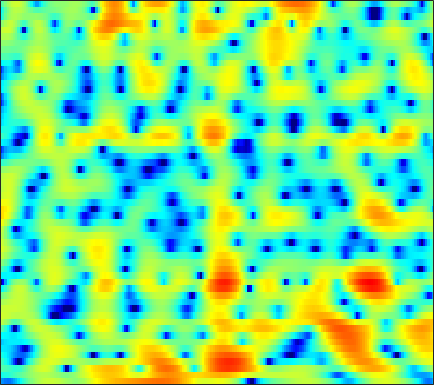

The table this chart was drawn from, first rows:
-8.8021, -9.3801, -10.034, -10.397, -10.275, -9.5451, -8.3534, -7.3265, -5.9302, -4.5751, -3.3683, -2.5489, -1.563, -0.69466, -0.11, 0.57472, 1.1594, 1.5329, 1.9454, 2.2723, 2.5068, 2.6277, 2.7093, 2.7169
-4.327, -4.087, -3.786, -3.492, -3.259, -2.922, -2.549, -2.245, -1.802, -1.336, -0.8559, -0.4956, -0.02507, 0.4203, 0.7244, 1.088, 1.398, 1.585, 1.764, 1.864, 1.876, 1.829, 1.691, 1.476
-1.562, -1.71, -1.99, -2.339, -2.619, -2.974, -3.221, -3.288, -3.156, -2.744, -2.091, -1.503, -0.6419, 0.2241, 0.8393, 1.581, 2.203, 2.588, 2.962, 3.165, 3.193, 3.089, 2.765, 2.202
-2.287, -2.945, -4.049, -5.442, -6.763, -9.026, -12.21, -15.62, -21.07, -17.22, -11.97, -9.185, -6.362, -4.165, -2.793, -1.252, 0.03071, 0.8406, 1.739, 2.443, 2.966, 3.241, 3.462, 3.513
-3.825, -4.333, -5.12, -6.027, -6.773, -7.849, -8.93, -9.686, -10.51, -10.98, -10.93, -10.5, -9.399, -7.837, -6.511, -4.705, -2.996, -1.823, -0.4282, 0.7705, 1.754, 2.365, 3.021, 3.502
-5.766, -5.739, -5.853, -6.156, -6.523, -7.223, -8.164, -9.088, -10.71, -12.9, -15.83, -17.73, -16.25, -12.13, -9.376, -6.381, -3.984, -2.485, -0.8132, 0.5627, 1.681, 2.369, 3.106, 3.649
-7.324, -6.657, -6.063, -5.716, -5.579, -5.51, -5.513, -5.542, -5.565, -5.502, -5.286, -5, -4.427, -3.648, -2.952, -1.942, -0.9194, -0.1774, 0.7399, 1.539, 2.204, 2.61, 3.029, 3.306
-5.029, -4.984, -5.072, -5.288, -5.477, -5.678, -5.671, -5.486, -4.989, -4.251, -3.391, -2.71, -1.808, -0.9469, -0.3417, 0.4025, 1.062, 1.492, 1.98, 2.362, 2.629, 2.757, 2.83, 2.793
-1.209, -1.901, -3.214, -5.14, -7.2, -11.44, -18.87, -17.58, -10.3, -6.081, -3.329, -1.812, -0.2658, 0.8895, 1.548, 2.197, 2.622, 2.811, 2.912, 2.856, 2.674, 2.473, 2.133, 1.738
2.44, 1.971, 1.184, 0.255, -0.4809, -1.367, -1.865, -1.834, -1.269, -0.3573, 0.6118, 1.268, 1.973, 2.463, 2.674, 2.748, 2.588, 2.308, 1.72, 0.8973, -0.1505, -1.065, -2.405, -3.748
3.154, 3.027, 2.821, 2.598, 2.436, 2.256, 2.134, 2.091, 2.088, 2.125, 2.161, 2.165, 2.098, 1.906, 1.656, 1.153, 0.4324, -0.2739, -1.489, -3.075, -5.16, -7.138, -10.58, -15.7
2.646, 2.699, 2.756, 2.784, 2.795, 2.793, 2.766, 2.731, 2.665, 2.549, 2.373, 2.196, 1.883, 1.459, 1.059, 0.3993, -0.4269, -1.168, -2.34, -3.738, -5.38, -6.762, -8.743, -10.76
1.42, 1.642, 1.93, 2.187, 2.355, 2.537, 2.659, 2.705, 2.694, 2.607, 2.434, 2.239, 1.9, 1.474, 1.104, 0.5379, -0.1169, -0.6656, -1.455, -2.333, -3.29, -4.068, -5.163, -6.29
-0.727, -0.2643, 0.3564, 0.9758, 1.417, 1.926, 2.322, 2.528, 2.668, 2.648, 2.476, 2.25, 1.843, 1.347, 0.9376, 0.3999, -0.07558, -0.3789, -0.7125, -0.9999, -1.286, -1.556, -1.998, -2.57
-5.266, -4.493, -2.962, -1.292, -0.1681, 1.062, 1.979, 2.456, 2.811, 2.864, 2.601, 2.195, 1.366, 0.1795, -0.9106, -2.382, -3.314, -3.279, -2.358, -1.106, -0.008336, 0.6164, 1.121, 1.262
-19.6, -14.66, -8.376, -4.747, -2.963, -1.284, -0.1867, 0.3636, 0.8356, 1.03, 0.9093, 0.5819, -0.2918, -1.798, -3.528, -7.107, -11.68, -10.61, -5.495, -1.847, 0.5192, 1.751, 2.849, 3.46
-5.066, -5.23, -5.221, -5.084, -5.07, -5.179, -5.344, -5.35, -5.047, -4.411, -3.627, -3.098, -2.57, -2.251, -2.126, -2.002, -1.687, -1.242, -0.3928, 0.6117, 1.611, 2.26, 2.951, 3.415
-1.885, -2.529, -3.563, -4.981, -6.414, -9.17, -13.78, -20.33, -20.39, -12.27, -8.164, -6.151, -4.2, -2.81, -1.982, -1.044, -0.2359, 0.3314, 1.052, 1.725, 2.333, 2.727, 3.137, 3.4
0.5727, -0.03041, -1.016, -2.24, -3.284, -4.814, -6.257, -7.023, -7.268, -6.601, -5.512, -4.66, -3.614, -2.689, -2.058, -1.247, -0.4681, 0.09667, 0.8319, 1.53, 2.135, 2.513, 2.896, 3.1
2.599, 2.146, 1.434, 0.6555, 0.03893, -0.7894, -1.571, -2.085, -2.653, -3.084, -3.402, -3.586, -3.79, -3.893, -3.846, -3.551, -2.91, -2.221, -1.158, -0.07256, 0.921, 1.55, 2.2, 2.601
3.517, 3.108, 2.473, 1.75, 1.161, 0.3479, -0.4867, -1.111, -1.956, -2.882, -3.945, -4.907, -6.52, -8.704, -10.76, -13, -11.3, -8.52, -5.194, -2.646, -0.7196, 0.4024, 1.522, 2.28
3.074, 2.563, 1.731, 0.748, -0.03803, -1.093, -2.086, -2.766, -3.565, -4.307, -5.098, -5.806, -7.028, -8.662, -10, -11.12, -9.929, -7.886, -5.113, -2.742, -0.8817, 0.2376, 1.397, 2.237
2.38, 1.601, 0.2265, -1.504, -3.027, -5.234, -7.226, -8.134, -8.231, -7.514, -6.699, -6.19, -5.67, -5.266, -4.927, -4.347, -3.548, -2.807, -1.703, -0.5888, 0.46, 1.156, 1.94, 2.54
2.877, 1.926, 0.2457, -2.064, -4.354, -8.592, -15.26, -20.16, -14.13, -9.905, -7.461, -6.213, -4.948, -3.9, -3.218, -2.337, -1.449, -0.8024, 0.03281, 0.7952, 1.453, 1.863, 2.295, 2.588
4.642, 3.901, 2.658, 1.122, -0.1516, -1.936, -3.543, -4.473, -5.198, -5.471, -5.506, -5.395, -5.054, -4.38, -3.699, -2.649, -1.539, -0.7662, 0.1365, 0.871, 1.374, 1.596, 1.69, 1.574
6.292, 5.815, 4.979, 3.971, 3.097, 1.806, 0.3678, -0.7908, -2.522, -4.525, -6.976, -9.133, -11.5, -10.73, -8.495, -5.55, -3.304, -1.988, -0.6772, 0.1764, 0.6312, 0.7019, 0.4099, -0.3635
6.103, 5.859, 5.379, 4.689, 4.028, 2.959, 1.649, 0.4932, -1.342, -3.571, -6.29, -8.617, -11.19, -10.74, -8.817, -6.218, -4.124, -2.881, -1.613, -0.7738, -0.3343, -0.2789, -0.6123, -1.494
4.168, 4.302, 4.271, 3.968, 3.579, 2.832, 1.843, 0.9547, -0.3825, -1.85, -3.308, -4.279, -5.223, -5.674, -5.601, -5.106, -4.289, -3.59, -2.686, -1.865, -1.258, -0.9626, -0.7903, -0.8666
2.306, 2.9, 3.323, 3.384, 3.209, 2.698, 1.891, 1.099, -0.1822, -1.726, -3.484, -4.911, -6.803, -8.316, -8.832, -8.414, -7.135, -6.002, -4.549, -3.266, -2.189, -1.512, -0.7685, -0.1855
1.833, 2.504, 3.032, 3.221, 3.137, 2.747, 2.042, 1.288, -0.0341, -1.778, -4.087, -6.324, -10.49, -17.83, -29.25, -16.77, -11.3, -8.956, -6.707, -5.049, -3.659, -2.715, -1.553, -0.5105
2.174, 2.61, 3.011, 3.168, 3.131, 2.863, 2.334, 1.767, 0.7604, -0.5196, -2.079, -3.408, -5.274, -6.934, -7.839, -8.387, -8.461, -8.391, -8.261, -7.832, -6.843, -5.72, -3.974, -2.236
2.023, 2.338, 2.665, 2.838, 2.872, 2.771, 2.497, 2.186, 1.617, 0.89, 0.02874, -0.6987, -1.756, -2.873, -3.781, -5.114, -6.81, -8.512, -12.1, -19.39, -19.43, -12.38, -7.136, -3.84
0.418, 0.7062, 1.047, 1.324, 1.478, 1.593, 1.609, 1.546, 1.377, 1.094, 0.7059, 0.3531, -0.2018, -0.8767, -1.466, -2.392, -3.483, -4.42, -5.698, -6.569, -6.287, -5.298, -3.514, -1.769
-3.352, -2.97, -2.43, -1.865, -1.496, -1.083, -0.7541, -0.5777, -0.3956, -0.2783, -0.2156, -0.1962, -0.2078, -0.2843, -0.3559, -0.5184, -0.6903, -0.8206, -0.8937, -0.8423, -0.5988, -0.2947, 0.2309, 0.8175
-10.26, -8.837, -7.116, -5.84, -5.155, -4.479, -4.018, -3.716, -3.342, -2.903, -2.391, -1.983, -1.427, -0.8584, -0.4641, 0.03727, 0.4666, 0.7639, 1.105, 1.416, 1.68, 1.859, 2.063, 2.217
-13.31, -10.95, -8.882, -7.857, -7.511, -7.529, -7.831, -7.999, -7.866, -7.162, -5.997, -4.973, -3.558, -2.166, -1.2, 0.004343, 1.044, 1.712, 2.404, 2.901, 3.196, 3.282, 3.226, 2.991
-5.291, -5.438, -5.691, -6.372, -7.301, -9.402, -12.85, -17.07, -21.41, -15.81, -11.61, -9.322, -6.62, -4.106, -2.278, -0.1058, 1.719, 2.808, 3.937, 4.638, 4.946, 4.901, 4.468, 3.589
-2.565, -2.793, -3.339, -4.201, -5.179, -6.962, -9.327, -11.23, -13.12, -14.16, -15.69, -17.66, -15.5, -8.882, -5.058, -1.278, 1.44, 2.942, 4.379, 5.256, 5.598, 5.522, 4.955, 3.797
-4.392, -3.998, -3.752, -3.824, -4.059, -4.655, -5.437, -6.142, -7.148, -8.305, -9.444, -9.911, -8.882, -6.124, -3.807, -1.158, 0.9611, 2.195, 3.385, 4.126, 4.441, 4.423, 4.07, 3.363
-6.486, -5.532, -4.588, -3.965, -3.629, -3.37, -3.245, -3.232, -3.225, -3.179, -2.999, -2.717, -2.079, -1.16, -0.351, 0.7184, 1.692, 2.308, 2.94, 3.315, 3.437, 3.356, 3.044, 2.513
-6.976, -6.128, -4.997, -4.029, -3.382, -2.604, -1.96, -1.528, -1.034, -0.5759, -0.1371, 0.201, 0.6743, 1.162, 1.516, 1.976, 2.365, 2.593, 2.789, 2.839, 2.719, 2.505, 2.054, 1.414
-8.267, -7.275, -5.834, -4.384, -3.399, -2.202, -1.179, -0.5166, 0.2333, 0.8441, 1.342, 1.653, 1.984, 2.228, 2.36, 2.48, 2.535, 2.535, 2.463, 2.315, 2.063, 1.793, 1.282, 0.5604
-13.16, -10.35, -7.33, -4.883, -3.373, -1.728, -0.4132, 0.385, 1.245, 1.881, 2.318, 2.521, 2.634, 2.594, 2.482, 2.23, 1.927, 1.7, 1.443, 1.251, 1.107, 0.9913, 0.7451, 0.3073
-11.64, -9.039, -6.119, -3.755, -2.277, -0.6793, 0.6141, 1.399, 2.197, 2.744, 3.028, 3.063, 2.874, 2.399, 1.848, 0.8721, -0.2979, -1.152, -1.901, -1.911, -1.3, -0.7188, -0.04516, 0.3535
-5.811, -4.907, -3.555, -2.162, -1.171, 0.02852, 1.065, 1.706, 2.385, 2.834, 3.029, 2.989, 2.637, 1.859, 0.9027, -0.9933, -4.046, -7.824, -18.19, -12.49, -5.804, -3.117, -0.9038, 0.4164
-5.909, -5.192, -4.058, -2.958, -2.168, -1.172, -0.3292, 0.2249, 0.879, 1.402, 1.774, 1.927, 1.898, 1.549, 1.055, 0.03339, -1.319, -2.401, -3.378, -3.154, -2.007, -1.001, 0.1513, 0.9511
-10.1, -8.575, -6.737, -5.337, -4.577, -3.844, -3.305, -2.89, -2.243, -1.395, -0.4409, 0.2376, 0.9979, 1.526, 1.768, 1.864, 1.784, 1.694, 1.556, 1.507, 1.528, 1.546, 1.548, 1.45
-13.05, -10.02, -7.629, -6.381, -6.095, -6.571, -7.846, -9.084, -9.394, -6.844, -3.685, -1.716, 0.3435, 1.819, 2.605, 3.342, 3.759, 3.898, 3.904, 3.705, 3.32, 2.891, 2.107, 1.111
-5.53, -4.991, -4.469, -4.365, -4.665, -5.776, -7.895, -10.11, -11.41, -7.774, -3.871, -1.622, 0.6652, 2.303, 3.194, 4.051, 4.562, 4.72, 4.696, 4.367, 3.713, 2.988, 1.623, -0.3274
-1.977, -1.952, -1.966, -2.107, -2.282, -2.575, -2.879, -2.966, -2.733, -2.03, -0.9921, -0.121, 0.9801, 1.936, 2.53, 3.12, 3.479, 3.586, 3.514, 3.183, 2.564, 1.904, 0.7395, -0.8006
-0.5415, -0.5728, -0.6252, -0.7077, -0.8003, -0.9235, -1.001, -1.013, -0.9054, -0.6711, -0.2991, 0.05251, 0.5677, 1.084, 1.442, 1.825, 2.07, 2.167, 2.116, 1.886, 1.476, 1.053, 0.3612, -0.4206
0.4899, 0.5172, 0.4877, 0.3929, 0.2662, 0.02264, -0.2562, -0.4736, -0.73, -0.8759, -0.8536, -0.7147, -0.3604, 0.1118, 0.4793, 0.9343, 1.274, 1.422, 1.47, 1.336, 1.046, 0.7393, 0.2585, -0.2579
1.576, 1.744, 1.814, 1.688, 1.47, 0.9813, 0.2309, -0.4769, -1.609, -2.72, -3.402, -3.353, -2.553, -1.344, -0.4474, 0.5505, 1.252, 1.546, 1.696, 1.55, 1.141, 0.7041, 0.01122, -0.7035
2.211, 2.623, 2.967, 3.015, 2.828, 2.239, 1.14, -0.1331, -2.686, -7.079, -17.19, -17.08, -7.04, -2.719, -0.736, 1.002, 2.013, 2.423, 2.514, 2.153, 1.318, 0.3769, -1.365, -3.517
0.03828, 0.9028, 1.82, 2.41, 2.583, 2.445, 1.903, 1.183, -0.08983, -1.555, -2.624, -2.673, -1.756, -0.4225, 0.4996, 1.451, 2.026, 2.226, 2.125, 1.614, 0.6236, -0.5347, -2.769, -6.295
-4.439, -2.598, -0.7414, 0.5301, 1.176, 1.662, 1.794, 1.729, 1.454, 1.084, 0.7414, 0.5768, 0.4675, 0.477, 0.5407, 0.5946, 0.6221, 0.5645, 0.4483, 0.1774, -0.2617, -0.7329, -1.458, -2.222
-5.034, -3.188, -1.274, 0.1274, 0.9118, 1.649, 2.048, 2.179, 2.121, 1.855, 1.424, 0.9984, 0.3514, -0.3615, -0.9073, -1.538, -1.936, -2.033, -1.891, -1.582, -1.255, -1.024, -0.839, -0.6754
-2.02, -1.117, 0.03352, 1.091, 1.755, 2.443, 2.88, 2.997, 2.914, 2.525, 1.804, 1.018, -0.3711, -2.239, -3.989, -6.611, -8.611, -8.363, -6.493, -4.395, -2.743, -1.803, -0.9095, -0.316
